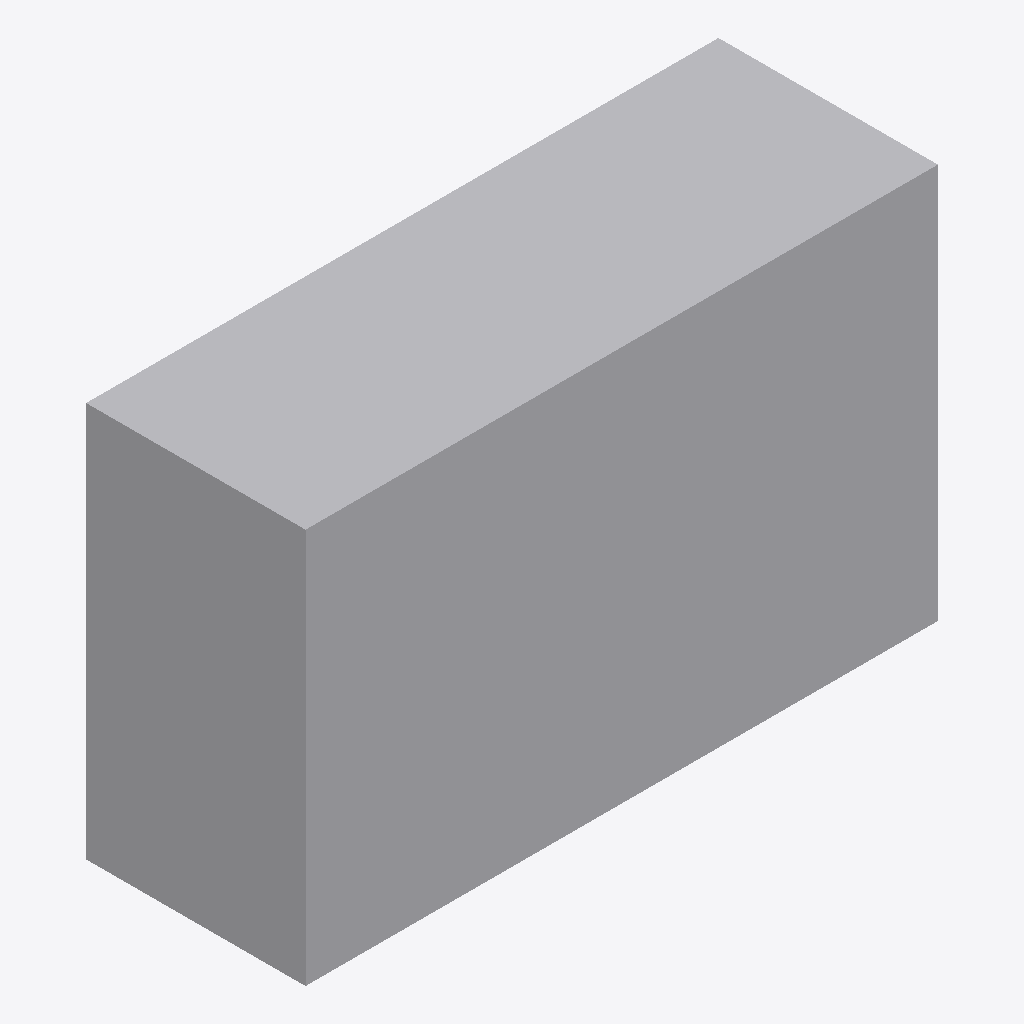
Isometric view of an IFC building model (IFC-SPF (STEP), schema IFC4, length unit millimetre), seen from the south-west, elements coloured by IFC class: 1 other element (light grey).
Extent 0.320 m × 0.111 m × 0.200 m (x, y, z). Elements (1): 1 IfcDuctSegment.

HEADER;
FILE_DESCRIPTION(('GeoIFCNet file'),'');
FILE_NAME('','1995-11-18T09:00:00',('YaMiSo'),('XUT_BIM606'),'ifcopenshell 0.7.0','','None');
FILE_SCHEMA(('IFC4'));
ENDSEC;
DATA;
#1=IFCPROJECT('1q3_5qsK1BjepkfM16loWS',$,'My Project',$,$,$,$,(#65),#45);
#84=IFCSITE('2JjNPxG0D8xuk2IHWBmDP3',#83,'My Site',$,$,$,$,$,$,$,$,$,$,$);
#82=IFCDUCTSEGMENT('0i$zkijTD9_vGx1xpgeblf',#51,$,$,$,#93,#81,$,$);
ENDSEC;
